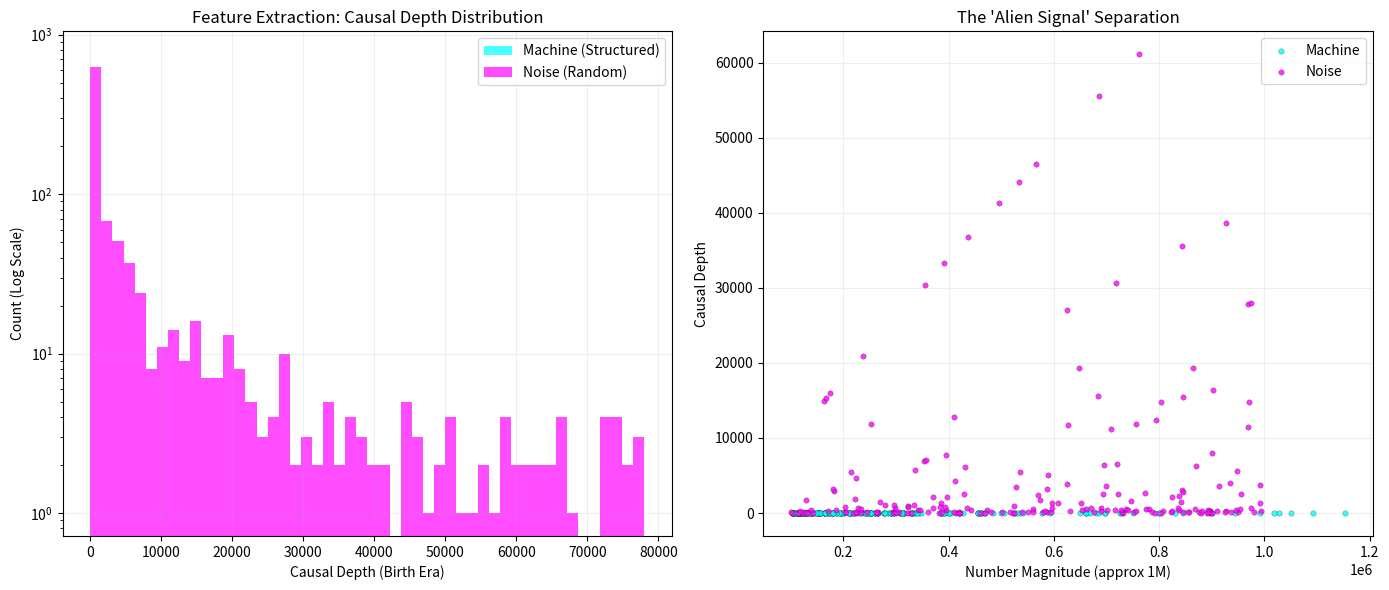

Recreate this plot in Python.
import numpy as np
import matplotlib
matplotlib.use("Agg")  # Non-interactive backend for saving files
import matplotlib.pyplot as plt
import sympy  # Requires: pip install sympy

def get_causal_depth(n: int) -> int:
    """
    Returns the 'Birth Era' of n.
    This is the rank of the largest prime factor of n.
    Primes: 2->1, 3->2, 5->3, 7->4...
    """
    n = int(n)
    if n <= 1:
        return 0

    try:
        factors = sympy.primefactors(n)  # sorted list of distinct primes
        if not factors:
            return 0
        largest_prime = factors[-1]
        return int(sympy.primepi(largest_prime))  # <-- force Python int
    except (TypeError, ValueError):
        return 0

def analyze_stream(data_stream):
    """
    Takes a list/array of numbers, computes Causal Depth for each.
    Returns a numpy int array.
    """
    return np.fromiter((get_causal_depth(n) for n in data_stream), dtype=np.int64)

# --- STEP 1: GENERATE DATA ---
N_SAMPLES = 1000
MAGNITUDE = 1_000_000

# DATASET A: "INTELLIGENT / STRUCTURED" (The Signal)
structured_data = []
primes_small = [2, 3, 5, 7, 11, 13]
for _ in range(N_SAMPLES):
    num = 1
    while num < MAGNITUDE // 10:
        num *= int(np.random.choice(primes_small))
    structured_data.append(int(num))

# DATASET B: "NATURAL / RANDOM NOISE" (The Noise)
random_data = np.random.randint(MAGNITUDE // 10, MAGNITUDE, size=N_SAMPLES)

# --- STEP 2: APPLY THE CAUSAL FILTER ---
print(f"Analyzing {N_SAMPLES} samples from each source...")
depths_struct = analyze_stream(structured_data)
depths_rand = analyze_stream(random_data)

# --- STEP 3: VISUALIZE THE FEATURE SEPARATION ---
plt.figure(figsize=(14, 6))

plt.subplot(1, 2, 1)
plt.hist(depths_struct, bins=50, alpha=0.7, color="cyan",
         label="Machine (Structured)", log=True)
plt.hist(depths_rand, bins=50, alpha=0.7, color="magenta",
         label="Noise (Random)", log=True)
plt.title("Feature Extraction: Causal Depth Distribution")
plt.xlabel("Causal Depth (Birth Era)")
plt.ylabel("Count (Log Scale)")
plt.legend()
plt.grid(True, alpha=0.2)

plt.subplot(1, 2, 2)
subset = 200
plt.scatter(np.array(structured_data[:subset]), depths_struct[:subset],
            color="cyan", alpha=0.8, label="Machine", s=15,
            edgecolors="black", linewidth=0.2)
plt.scatter(random_data[:subset], depths_rand[:subset],
            color="magenta", alpha=0.8, label="Noise", s=15,
            edgecolors="black", linewidth=0.2)

plt.title("The 'Alien Signal' Separation")
plt.xlabel("Number Magnitude (approx 1M)")
plt.ylabel("Causal Depth")
plt.legend()
plt.grid(True, alpha=0.2)

plt.tight_layout()
plt.savefig("alien_signal_detection.png", dpi=200, bbox_inches="tight")
print("Saved 'alien_signal_detection.png'")

# --- STEP 4: QUANTIFY THE SEPARATION ---
mean_machine = float(np.mean(depths_struct))
mean_noise = float(np.mean(depths_rand))
print(f"\n--- RESULTS ---")
print(f"Machine Data Mean Depth: {mean_machine:.1f}")
print(f"Random Data Mean Depth:  {mean_noise:.1f}")
print(f"Separation Factor:       {mean_noise / mean_machine:.1f}x")
